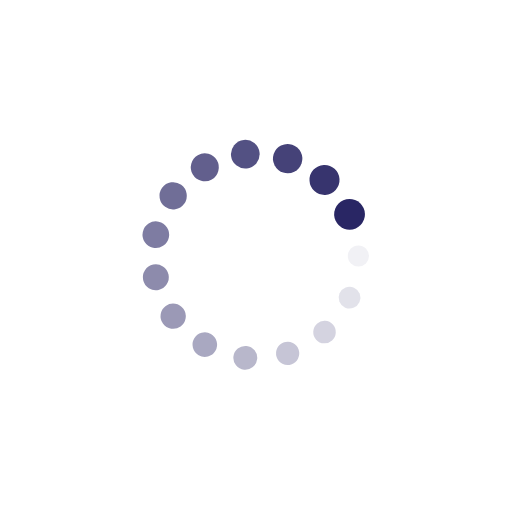
t = 0.00 s
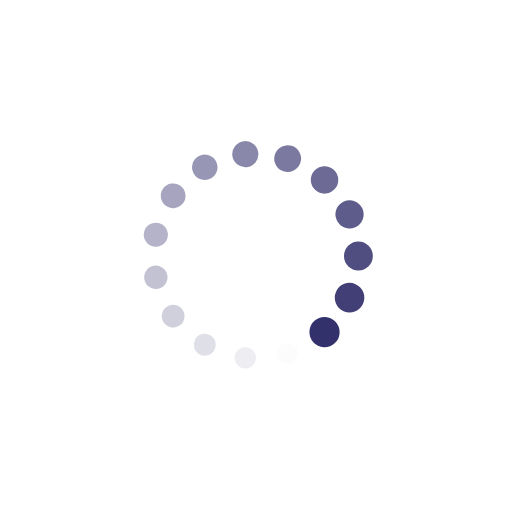
t = 0.20 s
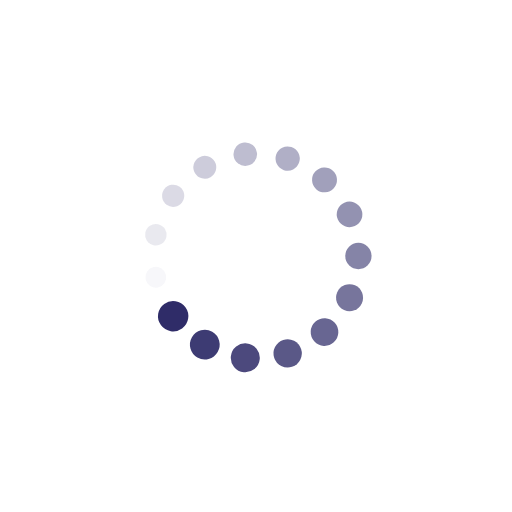
t = 0.40 s
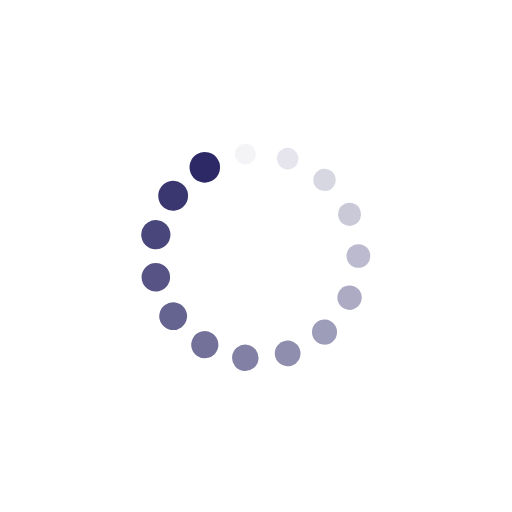
t = 0.60 s

The animated SVG that drew these frames (rendered in a browser with its animation timeline set to each time). Animation: 30 SMIL elements (animate=15,animateTransform=15); one cycle of 0.80 s, repeats indefinitely.

<?xml version="1.0" encoding="utf-8"?>
<svg xmlns="http://www.w3.org/2000/svg" xmlns:xlink="http://www.w3.org/1999/xlink" style="margin: auto; background: none; display: block; shape-rendering: auto;" width="150px" height="150px" viewBox="0 0 100 100" preserveAspectRatio="xMidYMid">
<g transform="translate(70,50)">
<g transform="rotate(0)">
<circle cx="0" cy="0" r="2" fill="#292664" fill-opacity="1">
  <animateTransform attributeName="transform" type="scale" begin="-0.7466666666666667s" values="1.5 1.5;1 1" keyTimes="0;1" dur="0.8s" repeatCount="indefinite"></animateTransform>
  <animate attributeName="fill-opacity" keyTimes="0;1" dur="0.8s" repeatCount="indefinite" values="1;0" begin="-0.7466666666666667s"></animate>
</circle>
</g>
</g><g transform="translate(68.27090915285201,58.134732861516)">
<g transform="rotate(24)">
<circle cx="0" cy="0" r="2" fill="#292664" fill-opacity="0.9333333333333333">
  <animateTransform attributeName="transform" type="scale" begin="-0.6933333333333334s" values="1.5 1.5;1 1" keyTimes="0;1" dur="0.8s" repeatCount="indefinite"></animateTransform>
  <animate attributeName="fill-opacity" keyTimes="0;1" dur="0.8s" repeatCount="indefinite" values="1;0" begin="-0.6933333333333334s"></animate>
</circle>
</g>
</g><g transform="translate(63.38261212717717,64.86289650954788)">
<g transform="rotate(48)">
<circle cx="0" cy="0" r="2" fill="#292664" fill-opacity="0.8666666666666667">
  <animateTransform attributeName="transform" type="scale" begin="-0.64s" values="1.5 1.5;1 1" keyTimes="0;1" dur="0.8s" repeatCount="indefinite"></animateTransform>
  <animate attributeName="fill-opacity" keyTimes="0;1" dur="0.8s" repeatCount="indefinite" values="1;0" begin="-0.64s"></animate>
</circle>
</g>
</g><g transform="translate(56.180339887498945,69.02113032590307)">
<g transform="rotate(72)">
<circle cx="0" cy="0" r="2" fill="#292664" fill-opacity="0.8">
  <animateTransform attributeName="transform" type="scale" begin="-0.5866666666666667s" values="1.5 1.5;1 1" keyTimes="0;1" dur="0.8s" repeatCount="indefinite"></animateTransform>
  <animate attributeName="fill-opacity" keyTimes="0;1" dur="0.8s" repeatCount="indefinite" values="1;0" begin="-0.5866666666666667s"></animate>
</circle>
</g>
</g><g transform="translate(47.90943073464693,69.89043790736547)">
<g transform="rotate(96)">
<circle cx="0" cy="0" r="2" fill="#292664" fill-opacity="0.7333333333333333">
  <animateTransform attributeName="transform" type="scale" begin="-0.5333333333333333s" values="1.5 1.5;1 1" keyTimes="0;1" dur="0.8s" repeatCount="indefinite"></animateTransform>
  <animate attributeName="fill-opacity" keyTimes="0;1" dur="0.8s" repeatCount="indefinite" values="1;0" begin="-0.5333333333333333s"></animate>
</circle>
</g>
</g><g transform="translate(40,67.32050807568878)">
<g transform="rotate(119.99999999999999)">
<circle cx="0" cy="0" r="2" fill="#292664" fill-opacity="0.6666666666666666">
  <animateTransform attributeName="transform" type="scale" begin="-0.48s" values="1.5 1.5;1 1" keyTimes="0;1" dur="0.8s" repeatCount="indefinite"></animateTransform>
  <animate attributeName="fill-opacity" keyTimes="0;1" dur="0.8s" repeatCount="indefinite" values="1;0" begin="-0.48s"></animate>
</circle>
</g>
</g><g transform="translate(33.819660112501055,61.75570504584947)">
<g transform="rotate(144)">
<circle cx="0" cy="0" r="2" fill="#292664" fill-opacity="0.6">
  <animateTransform attributeName="transform" type="scale" begin="-0.4266666666666667s" values="1.5 1.5;1 1" keyTimes="0;1" dur="0.8s" repeatCount="indefinite"></animateTransform>
  <animate attributeName="fill-opacity" keyTimes="0;1" dur="0.8s" repeatCount="indefinite" values="1;0" begin="-0.4266666666666667s"></animate>
</circle>
</g>
</g><g transform="translate(30.437047985323886,54.158233816355185)">
<g transform="rotate(168)">
<circle cx="0" cy="0" r="2" fill="#292664" fill-opacity="0.5333333333333333">
  <animateTransform attributeName="transform" type="scale" begin="-0.37333333333333335s" values="1.5 1.5;1 1" keyTimes="0;1" dur="0.8s" repeatCount="indefinite"></animateTransform>
  <animate attributeName="fill-opacity" keyTimes="0;1" dur="0.8s" repeatCount="indefinite" values="1;0" begin="-0.37333333333333335s"></animate>
</circle>
</g>
</g><g transform="translate(30.437047985323886,45.84176618364482)">
<g transform="rotate(192)">
<circle cx="0" cy="0" r="2" fill="#292664" fill-opacity="0.4666666666666667">
  <animateTransform attributeName="transform" type="scale" begin="-0.32s" values="1.5 1.5;1 1" keyTimes="0;1" dur="0.8s" repeatCount="indefinite"></animateTransform>
  <animate attributeName="fill-opacity" keyTimes="0;1" dur="0.8s" repeatCount="indefinite" values="1;0" begin="-0.32s"></animate>
</circle>
</g>
</g><g transform="translate(33.81966011250105,38.24429495415054)">
<g transform="rotate(216)">
<circle cx="0" cy="0" r="2" fill="#292664" fill-opacity="0.4">
  <animateTransform attributeName="transform" type="scale" begin="-0.26666666666666666s" values="1.5 1.5;1 1" keyTimes="0;1" dur="0.8s" repeatCount="indefinite"></animateTransform>
  <animate attributeName="fill-opacity" keyTimes="0;1" dur="0.8s" repeatCount="indefinite" values="1;0" begin="-0.26666666666666666s"></animate>
</circle>
</g>
</g><g transform="translate(39.99999999999999,32.679491924311236)">
<g transform="rotate(239.99999999999997)">
<circle cx="0" cy="0" r="2" fill="#292664" fill-opacity="0.3333333333333333">
  <animateTransform attributeName="transform" type="scale" begin="-0.21333333333333335s" values="1.5 1.5;1 1" keyTimes="0;1" dur="0.8s" repeatCount="indefinite"></animateTransform>
  <animate attributeName="fill-opacity" keyTimes="0;1" dur="0.8s" repeatCount="indefinite" values="1;0" begin="-0.21333333333333335s"></animate>
</circle>
</g>
</g><g transform="translate(47.90943073464692,30.109562092634533)">
<g transform="rotate(264)">
<circle cx="0" cy="0" r="2" fill="#292664" fill-opacity="0.26666666666666666">
  <animateTransform attributeName="transform" type="scale" begin="-0.16s" values="1.5 1.5;1 1" keyTimes="0;1" dur="0.8s" repeatCount="indefinite"></animateTransform>
  <animate attributeName="fill-opacity" keyTimes="0;1" dur="0.8s" repeatCount="indefinite" values="1;0" begin="-0.16s"></animate>
</circle>
</g>
</g><g transform="translate(56.180339887498945,30.978869674096927)">
<g transform="rotate(288)">
<circle cx="0" cy="0" r="2" fill="#292664" fill-opacity="0.2">
  <animateTransform attributeName="transform" type="scale" begin="-0.10666666666666667s" values="1.5 1.5;1 1" keyTimes="0;1" dur="0.8s" repeatCount="indefinite"></animateTransform>
  <animate attributeName="fill-opacity" keyTimes="0;1" dur="0.8s" repeatCount="indefinite" values="1;0" begin="-0.10666666666666667s"></animate>
</circle>
</g>
</g><g transform="translate(63.38261212717717,35.13710349045212)">
<g transform="rotate(312)">
<circle cx="0" cy="0" r="2" fill="#292664" fill-opacity="0.13333333333333333">
  <animateTransform attributeName="transform" type="scale" begin="-0.05333333333333334s" values="1.5 1.5;1 1" keyTimes="0;1" dur="0.8s" repeatCount="indefinite"></animateTransform>
  <animate attributeName="fill-opacity" keyTimes="0;1" dur="0.8s" repeatCount="indefinite" values="1;0" begin="-0.05333333333333334s"></animate>
</circle>
</g>
</g><g transform="translate(68.27090915285203,41.865267138484)">
<g transform="rotate(336)">
<circle cx="0" cy="0" r="2" fill="#292664" fill-opacity="0.06666666666666667">
  <animateTransform attributeName="transform" type="scale" begin="0s" values="1.5 1.5;1 1" keyTimes="0;1" dur="0.8s" repeatCount="indefinite"></animateTransform>
  <animate attributeName="fill-opacity" keyTimes="0;1" dur="0.8s" repeatCount="indefinite" values="1;0" begin="0s"></animate>
</circle>
</g>
</g>
<!-- [ldio] generated by https://loading.io/ --></svg>
